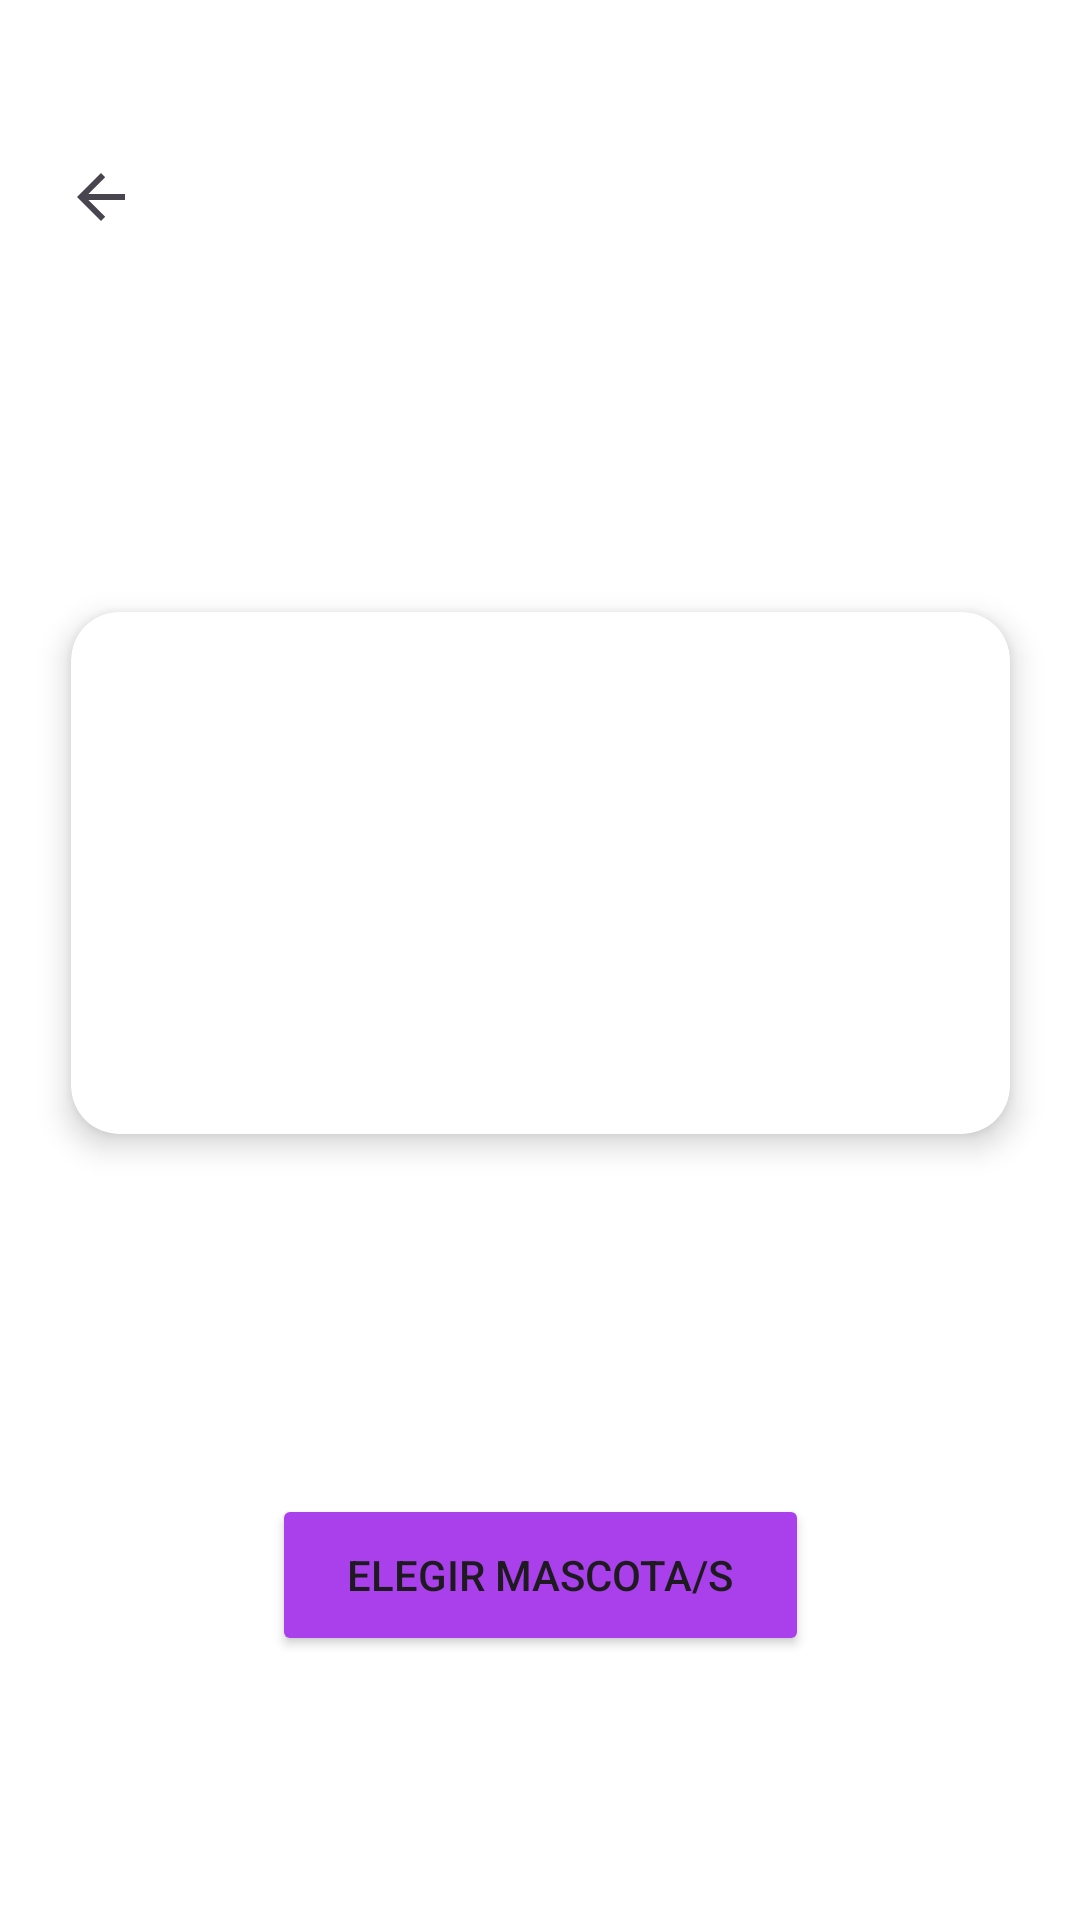

This screen was rendered from an Android layout file. Write that file and the resources it references.
<!-- AndroidManifest.xml: application theme Theme.PawCare2 -->
<!-- res/layout/activity_elegirmascota.xml -->
<?xml version="1.0" encoding="utf-8"?>
<androidx.constraintlayout.widget.ConstraintLayout xmlns:android="http://schemas.android.com/apk/res/android"
    xmlns:app="http://schemas.android.com/apk/res-auto"
    xmlns:tools="http://schemas.android.com/tools"
    android:id="@+id/main"
    android:layout_width="match_parent"
    android:layout_height="match_parent"
    android:background="#FFFFFF"
    tools:context=".ElegirmascotaActivity">

    <ImageView
        android:id="@+id/imageView3"
        android:layout_width="412dp"
        android:layout_height="178dp"
        app:layout_constraintBottom_toBottomOf="parent"
        app:layout_constraintEnd_toEndOf="parent"
        app:layout_constraintHorizontal_bias="1.0"
        app:layout_constraintStart_toStartOf="parent"
        app:layout_constraintTop_toTopOf="parent"
        app:layout_constraintVertical_bias="0.0"
        app:srcCompat="@mipmap/diseño_morado" />

    <ImageView
        android:id="@+id/imageView4"
        android:layout_width="113dp"
        android:layout_height="103dp"
        app:layout_constraintBottom_toBottomOf="parent"
        app:layout_constraintEnd_toEndOf="parent"
        app:layout_constraintStart_toStartOf="parent"
        app:layout_constraintTop_toTopOf="@+id/imageView3"
        app:layout_constraintVertical_bias="0.146"
        app:srcCompat="@mipmap/pawcare_icono" />

    <TextView
        android:id="@+id/tv_title"
        android:layout_width="wrap_content"
        android:layout_height="wrap_content"
        android:text="Elegir mascota"
        android:textColor="#FFFFFF"
        android:textSize="20sp"
        android:textStyle="bold"
        app:layout_constraintBottom_toBottomOf="parent"
        app:layout_constraintEnd_toEndOf="parent"
        app:layout_constraintStart_toStartOf="parent"
        app:layout_constraintTop_toTopOf="parent"
        app:layout_constraintVertical_bias="0.073" />

    <ImageView
        android:id="@+id/imageView2"
        android:layout_width="wrap_content"
        android:layout_height="wrap_content"
        app:layout_constraintBottom_toBottomOf="parent"
        app:layout_constraintEnd_toEndOf="parent"
        app:layout_constraintHorizontal_bias="0.064"
        app:layout_constraintStart_toStartOf="parent"
        app:layout_constraintTop_toTopOf="parent"
        app:layout_constraintVertical_bias="0.087"
        app:srcCompat="?attr/homeAsUpIndicator" />

    <androidx.cardview.widget.CardView
        android:layout_width="325dp"
        android:layout_height="192dp"
        android:layout_margin="16dp"
        app:cardBackgroundColor="@android:color/white"
        app:cardCornerRadius="16dp"
        app:cardElevation="6dp"
        app:cardPreventCornerOverlap="false"
        app:cardUseCompatPadding="true"
        app:layout_constraintBottom_toBottomOf="parent"
        app:layout_constraintEnd_toEndOf="parent"
        app:layout_constraintHorizontal_bias="0.569"
        app:layout_constraintStart_toStartOf="parent"
        app:layout_constraintTop_toTopOf="@+id/imageView3"
        app:layout_constraintVertical_bias="0.43">


    </androidx.cardview.widget.CardView>

    <Button
        android:id="@+id/btnSolicitud"
        android:layout_width="179dp"
        android:layout_height="54dp"
        android:backgroundTint="#AA3FEC"
        android:text="Elegir mascota/s"
        app:layout_constraintBottom_toBottomOf="parent"
        app:layout_constraintEnd_toEndOf="parent"
        app:layout_constraintStart_toStartOf="parent"
        app:layout_constraintTop_toTopOf="parent"
        app:layout_constraintVertical_bias="0.85" />
</androidx.constraintlayout.widget.ConstraintLayout>
<!-- resources referenced by this layout -->
<resources>
  <style name="Theme.PawCare2" parent="Base.Theme.PawCare2" />
  <style name="Base.Theme.PawCare2" parent="Theme.Material3.DayNight.NoActionBar">
          
          
      </style>
</resources>
